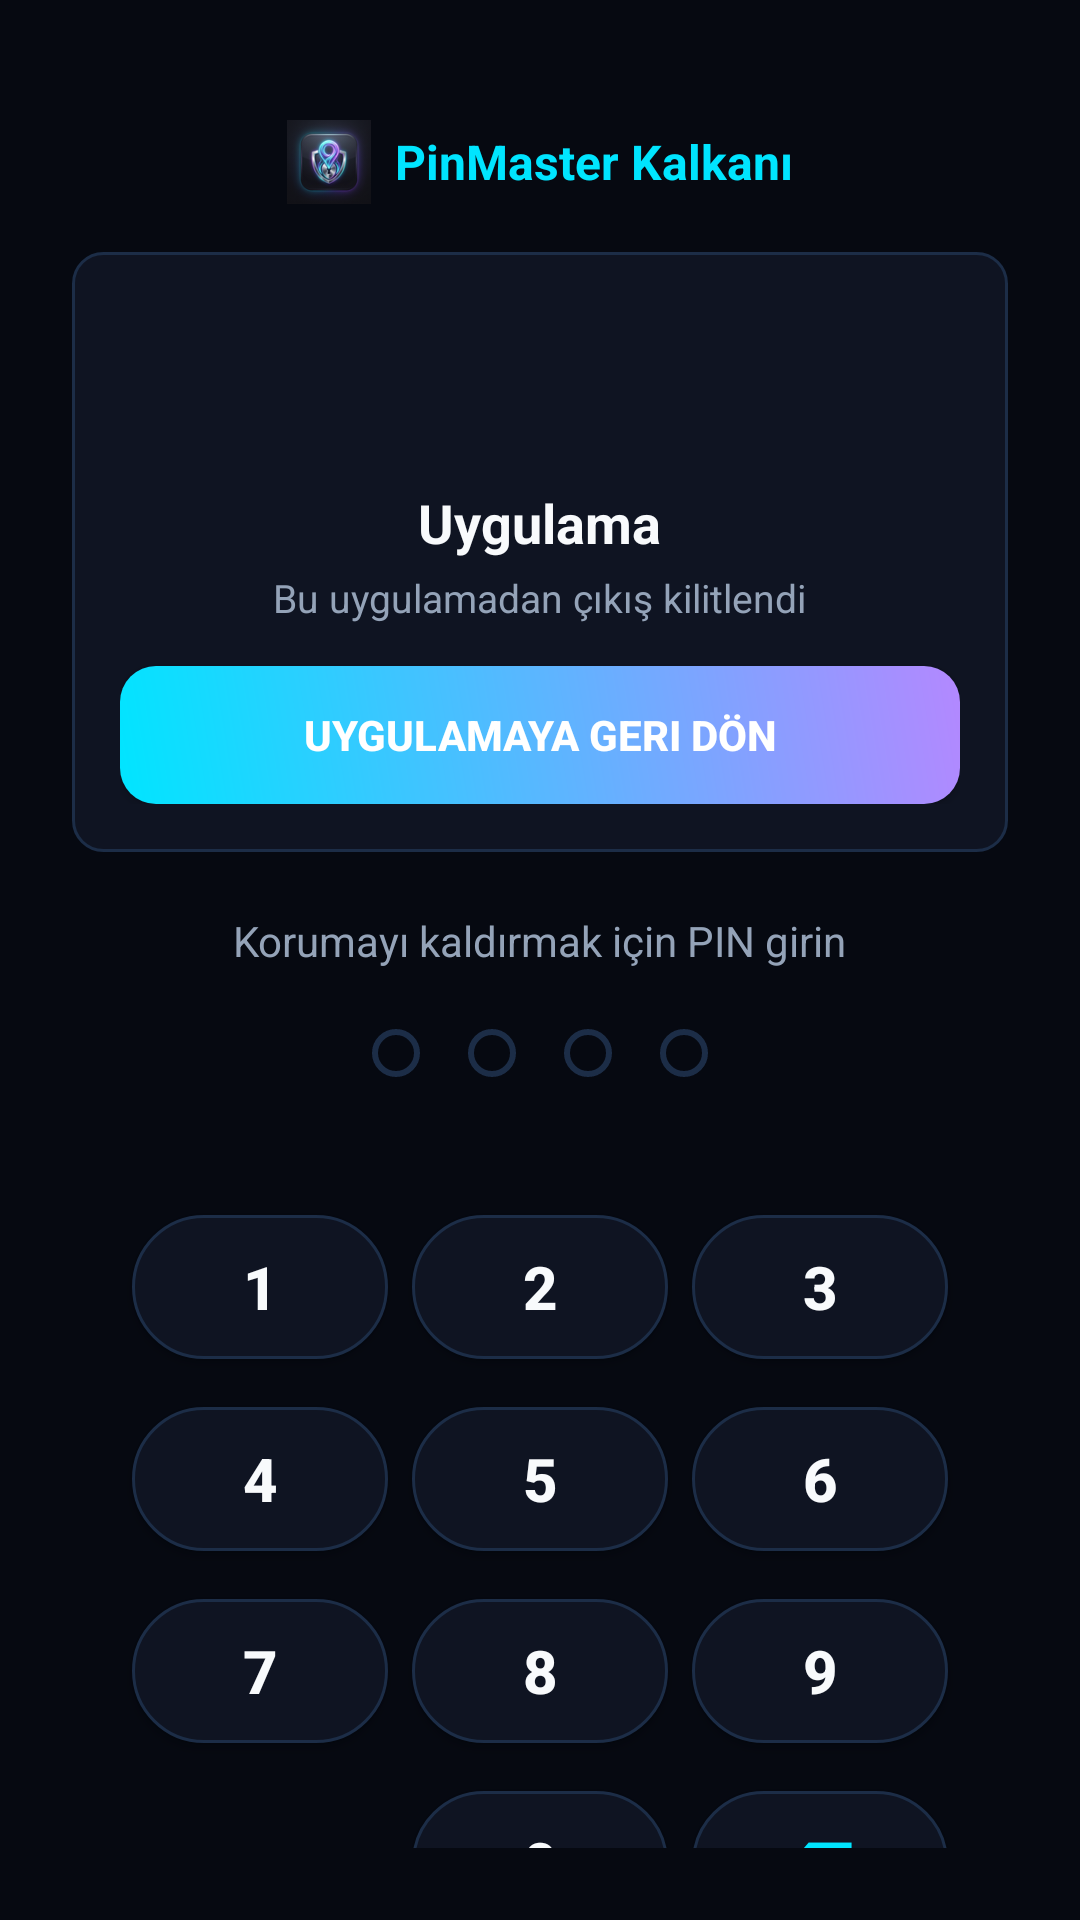

Reconstruct the res/layout file that produces this screen, plus the resources it refers to.
<!-- AndroidManifest.xml: application theme Theme.PinMaster -->
<!-- res/layout/activity_lock.xml -->
<?xml version="1.0" encoding="utf-8"?>
<LinearLayout xmlns:android="http://schemas.android.com/apk/res/android"
    android:layout_width="match_parent"
    android:layout_height="match_parent"
    android:background="@color/bg_dark"
    android:orientation="vertical"
    android:padding="24dp"
    android:gravity="center_horizontal">

    
    <LinearLayout
        android:layout_width="wrap_content"
        android:layout_height="wrap_content"
        android:orientation="horizontal"
        android:gravity="center_vertical"
        android:layout_marginTop="16dp"
        android:layout_marginBottom="16dp">

        <ImageView
            android:layout_width="28dp"
            android:layout_height="28dp"
            android:src="@mipmap/ic_launcher"
            android:contentDescription="PinMaster" />

        <TextView
            android:layout_width="wrap_content"
            android:layout_height="wrap_content"
            android:layout_marginStart="8dp"
            android:text="PinMaster Kalkanı"
            android:textColor="@color/accent_cyan"
            android:textSize="16sp"
            android:textStyle="bold" />
    </LinearLayout>

    
    <LinearLayout
        android:layout_width="match_parent"
        android:layout_height="wrap_content"
        android:orientation="vertical"
        android:gravity="center_horizontal"
        android:background="@drawable/card_bg"
        android:padding="16dp"
        android:layout_marginBottom="20dp">

        <ImageView
            android:id="@+id/iv_app_icon"
            android:layout_width="54dp"
            android:layout_height="54dp"
            android:contentDescription="Uygulama İkonu" />

        <TextView
            android:id="@+id/tv_app_name"
            android:layout_width="wrap_content"
            android:layout_height="wrap_content"
            android:layout_marginTop="8dp"
            android:text="Uygulama"
            android:textColor="@color/text_primary"
            android:textSize="18sp"
            android:textStyle="bold" />

        <TextView
            android:layout_width="wrap_content"
            android:layout_height="wrap_content"
            android:layout_marginTop="4dp"
            android:text="Bu uygulamadan çıkış kilitlendi"
            android:textColor="@color/text_secondary"
            android:textSize="13sp" />

        <Button
            android:id="@+id/btn_return_app"
            android:layout_width="match_parent"
            android:layout_height="46dp"
            android:layout_marginTop="14dp"
            android:background="@drawable/btn_gradient"
            android:text="Uygulamaya Geri Dön"
            android:textColor="#FFFFFF"
            android:textSize="14sp"
            android:textStyle="bold" />
    </LinearLayout>

    
    <TextView
        android:layout_width="wrap_content"
        android:layout_height="wrap_content"
        android:text="Korumayı kaldırmak için PIN girin"
        android:textColor="@color/text_secondary"
        android:textSize="14sp" />

    
    <LinearLayout
        android:layout_width="wrap_content"
        android:layout_height="wrap_content"
        android:orientation="horizontal"
        android:layout_marginTop="12dp"
        android:layout_marginBottom="8dp">

        <View
            android:id="@+id/dot_1"
            android:layout_width="16dp"
            android:layout_height="16dp"
            android:layout_margin="8dp"
            android:background="@drawable/pin_dot_empty" />

        <View
            android:id="@+id/dot_2"
            android:layout_width="16dp"
            android:layout_height="16dp"
            android:layout_margin="8dp"
            android:background="@drawable/pin_dot_empty" />

        <View
            android:id="@+id/dot_3"
            android:layout_width="16dp"
            android:layout_height="16dp"
            android:layout_margin="8dp"
            android:background="@drawable/pin_dot_empty" />

        <View
            android:id="@+id/dot_4"
            android:layout_width="16dp"
            android:layout_height="16dp"
            android:layout_margin="8dp"
            android:background="@drawable/pin_dot_empty" />
    </LinearLayout>

    
    <TextView
        android:id="@+id/tv_error_msg"
        android:layout_width="wrap_content"
        android:layout_height="22dp"
        android:text="Hatalı PIN, tekrar deneyin!"
        android:textColor="@color/accent_red"
        android:textSize="13sp"
        android:visibility="invisible" />

    
    <LinearLayout
        android:layout_width="280dp"
        android:layout_height="wrap_content"
        android:orientation="vertical"
        android:layout_marginTop="4dp">

        
        <LinearLayout
            android:layout_width="match_parent"
            android:layout_height="56dp"
            android:orientation="horizontal"
            android:layout_marginBottom="8dp">

            <Button
                android:id="@+id/btn_key_1"
                android:layout_width="0dp"
                android:layout_height="match_parent"
                android:layout_weight="1"
                android:layout_margin="4dp"
                android:background="@drawable/btn_keypad"
                android:text="1"
                android:textColor="@color/text_primary"
                android:textSize="20sp"
                android:textStyle="bold" />

            <Button
                android:id="@+id/btn_key_2"
                android:layout_width="0dp"
                android:layout_height="match_parent"
                android:layout_weight="1"
                android:layout_margin="4dp"
                android:background="@drawable/btn_keypad"
                android:text="2"
                android:textColor="@color/text_primary"
                android:textSize="20sp"
                android:textStyle="bold" />

            <Button
                android:id="@+id/btn_key_3"
                android:layout_width="0dp"
                android:layout_height="match_parent"
                android:layout_weight="1"
                android:layout_margin="4dp"
                android:background="@drawable/btn_keypad"
                android:text="3"
                android:textColor="@color/text_primary"
                android:textSize="20sp"
                android:textStyle="bold" />
        </LinearLayout>

        
        <LinearLayout
            android:layout_width="match_parent"
            android:layout_height="56dp"
            android:orientation="horizontal"
            android:layout_marginBottom="8dp">

            <Button
                android:id="@+id/btn_key_4"
                android:layout_width="0dp"
                android:layout_height="match_parent"
                android:layout_weight="1"
                android:layout_margin="4dp"
                android:background="@drawable/btn_keypad"
                android:text="4"
                android:textColor="@color/text_primary"
                android:textSize="20sp"
                android:textStyle="bold" />

            <Button
                android:id="@+id/btn_key_5"
                android:layout_width="0dp"
                android:layout_height="match_parent"
                android:layout_weight="1"
                android:layout_margin="4dp"
                android:background="@drawable/btn_keypad"
                android:text="5"
                android:textColor="@color/text_primary"
                android:textSize="20sp"
                android:textStyle="bold" />

            <Button
                android:id="@+id/btn_key_6"
                android:layout_width="0dp"
                android:layout_height="match_parent"
                android:layout_weight="1"
                android:layout_margin="4dp"
                android:background="@drawable/btn_keypad"
                android:text="6"
                android:textColor="@color/text_primary"
                android:textSize="20sp"
                android:textStyle="bold" />
        </LinearLayout>

        
        <LinearLayout
            android:layout_width="match_parent"
            android:layout_height="56dp"
            android:orientation="horizontal"
            android:layout_marginBottom="8dp">

            <Button
                android:id="@+id/btn_key_7"
                android:layout_width="0dp"
                android:layout_height="match_parent"
                android:layout_weight="1"
                android:layout_margin="4dp"
                android:background="@drawable/btn_keypad"
                android:text="7"
                android:textColor="@color/text_primary"
                android:textSize="20sp"
                android:textStyle="bold" />

            <Button
                android:id="@+id/btn_key_8"
                android:layout_width="0dp"
                android:layout_height="match_parent"
                android:layout_weight="1"
                android:layout_margin="4dp"
                android:background="@drawable/btn_keypad"
                android:text="8"
                android:textColor="@color/text_primary"
                android:textSize="20sp"
                android:textStyle="bold" />

            <Button
                android:id="@+id/btn_key_9"
                android:layout_width="0dp"
                android:layout_height="match_parent"
                android:layout_weight="1"
                android:layout_margin="4dp"
                android:background="@drawable/btn_keypad"
                android:text="9"
                android:textColor="@color/text_primary"
                android:textSize="20sp"
                android:textStyle="bold" />
        </LinearLayout>

        
        <LinearLayout
            android:layout_width="match_parent"
            android:layout_height="56dp"
            android:orientation="horizontal">

            <View
                android:layout_width="0dp"
                android:layout_height="match_parent"
                android:layout_weight="1"
                android:layout_margin="4dp" />

            <Button
                android:id="@+id/btn_key_0"
                android:layout_width="0dp"
                android:layout_height="match_parent"
                android:layout_weight="1"
                android:layout_margin="4dp"
                android:background="@drawable/btn_keypad"
                android:text="0"
                android:textColor="@color/text_primary"
                android:textSize="20sp"
                android:textStyle="bold" />

            <Button
                android:id="@+id/btn_key_del"
                android:layout_width="0dp"
                android:layout_height="match_parent"
                android:layout_weight="1"
                android:layout_margin="4dp"
                android:background="@drawable/btn_keypad"
                android:text="⌫"
                android:textColor="@color/accent_cyan"
                android:textSize="20sp"
                android:textStyle="bold" />
        </LinearLayout>

    </LinearLayout>

</LinearLayout>
<!-- resources referenced by this layout -->
<resources>
  <color name="accent_cyan">#00E5FF</color>
  <color name="accent_red">#FF4B63</color>
  <color name="bg_dark">#060911</color>
  <color name="text_primary">#F8FAFC</color>
  <color name="text_secondary">#94A3B8</color>
  <!-- drawable btn_gradient (drawable) -->
  <?xml version="1.0" encoding="utf-8"?>
  <shape xmlns:android="http://schemas.android.com/apk/res/android"
      android:shape="rectangle">
      <gradient
          android:angle="45"
          android:startColor="@color/accent_cyan"
          android:endColor="@color/accent_violet"
          android:type="linear" />
      <corners android:radius="12dp" />
  </shape>
  <!-- drawable btn_keypad (drawable) -->
  <?xml version="1.0" encoding="utf-8"?>
  <ripple xmlns:android="http://schemas.android.com/apk/res/android"
      android:color="@color/accent_cyan">
      <item>
          <shape android:shape="rectangle">
              <corners android:radius="32dp" />
              <solid android:color="@color/bg_card" />
              <stroke android:width="1dp" android:color="@color/card_stroke" />
          </shape>
      </item>
  </ripple>
  <!-- drawable card_bg (drawable) -->
  <?xml version="1.0" encoding="utf-8"?>
  <shape xmlns:android="http://schemas.android.com/apk/res/android"
      android:shape="rectangle">
      <solid android:color="@color/bg_card" />
      <corners android:radius="10dp" />
      <stroke android:width="1dp" android:color="@color/card_stroke" />
  </shape>
  <!-- drawable pin_dot_empty (drawable) -->
  <?xml version="1.0" encoding="utf-8"?>
  <shape xmlns:android="http://schemas.android.com/apk/res/android"
      android:shape="oval">
      <size android:width="16dp" android:height="16dp" />
      <stroke android:width="2dp" android:color="@color/card_stroke" />
      <solid android:color="@android:color/transparent" />
  </shape>
  <!-- mipmap ic_launcher: png bitmap (mipmap-mdpi, 3710 bytes) -->
  <style name="Theme.PinMaster" parent="@android:style/Theme.Material.NoActionBar">
          <item name="android:windowBackground">@color/bg_dark</item>
          <item name="android:statusBarColor">@color/bg_dark</item>
          <item name="android:navigationBarColor">@color/bg_dark</item>
          <item name="android:windowLightStatusBar">false</item>
          <item name="android:colorAccent">@color/accent_cyan</item>
          <item name="android:colorControlActivated">@color/accent_cyan</item>
      </style>
  <color name="accent_violet">#B388FF</color>
  <color name="bg_card">#0F1422</color>
  <color name="card_stroke">#1C2D47</color>
</resources>
